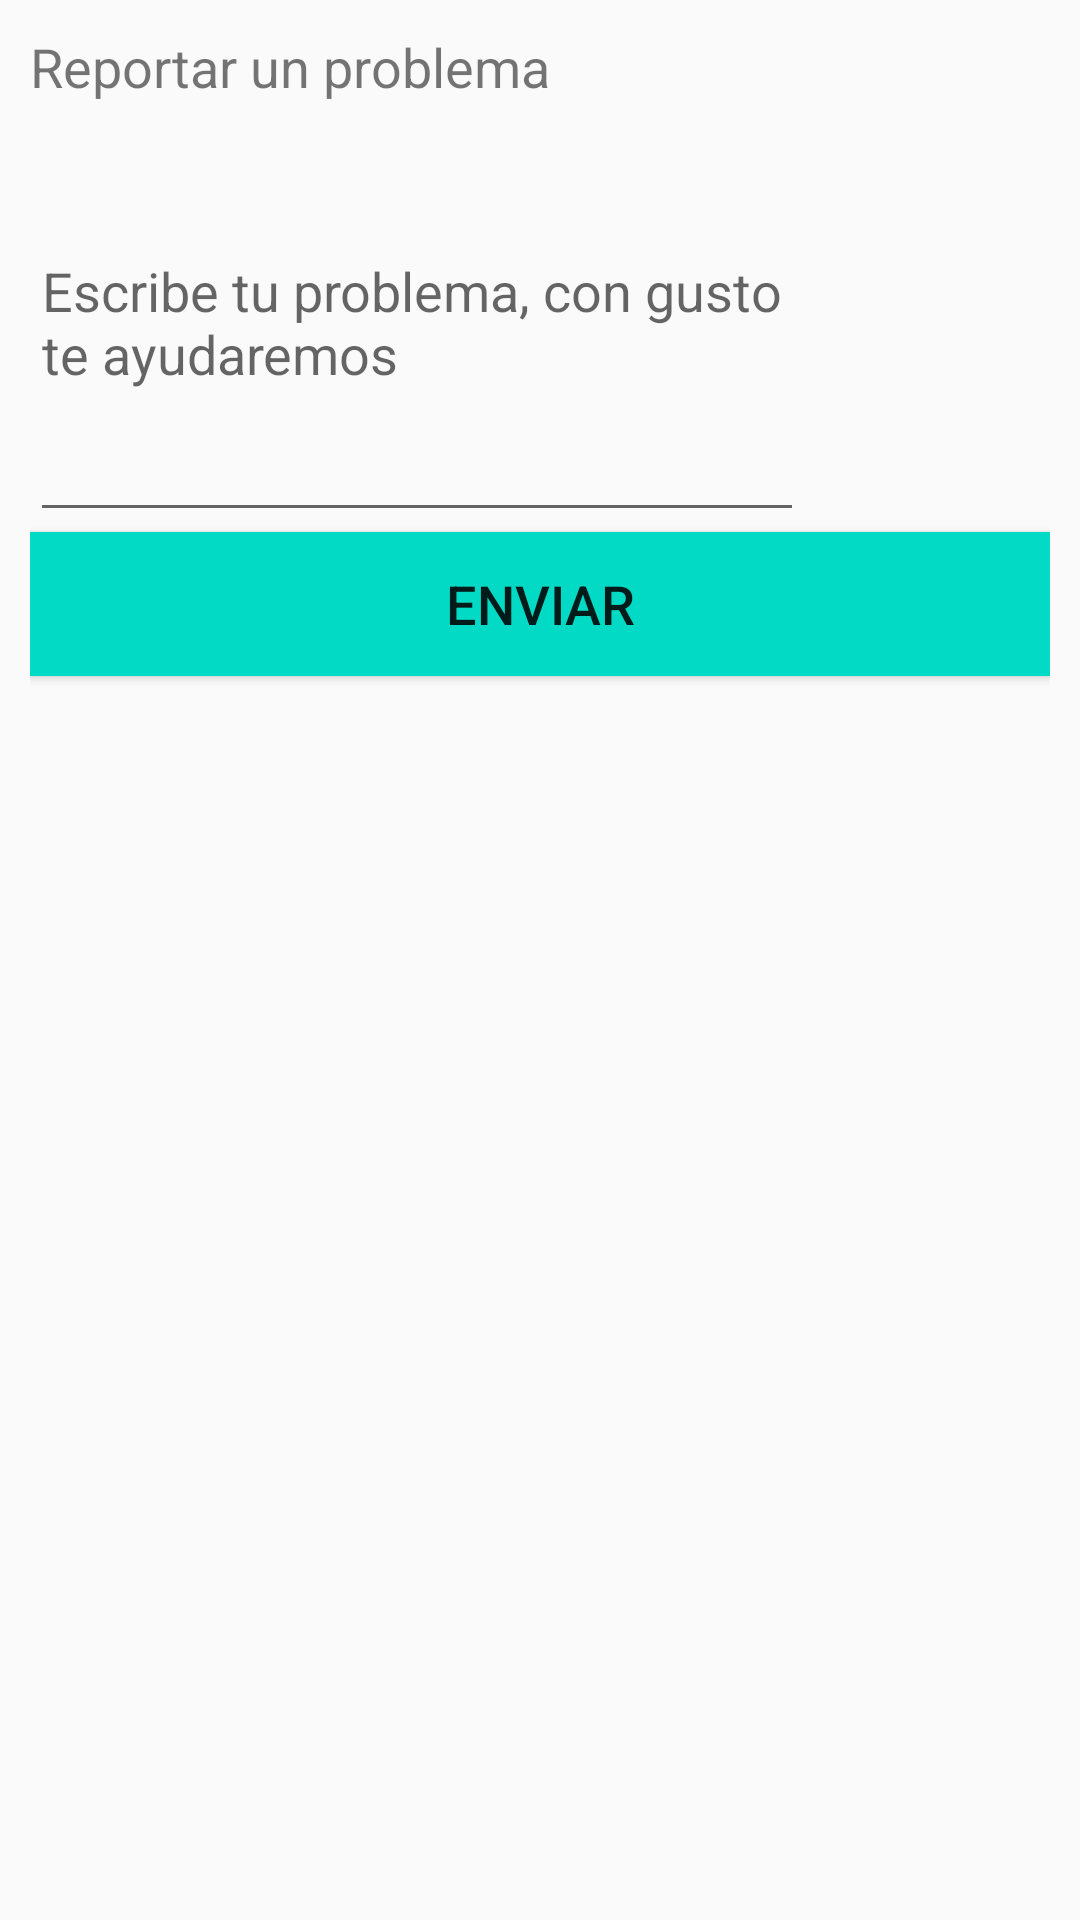

Write the Android layout XML for this screen, with the resource values it uses.
<!-- AndroidManifest.xml: application theme Theme.LightOn -->
<!-- res/layout/fragment_ayuda.xml -->
<?xml version="1.0" encoding="utf-8"?>
<LinearLayout xmlns:android="http://schemas.android.com/apk/res/android"
    xmlns:tools="http://schemas.android.com/tools"
    android:layout_width="match_parent"
    android:layout_height="match_parent"
    tools:context=".Ayuda"
    android:orientation="vertical"
    android:padding="10sp">



    <TextView
        android:id="@+id/txtenviarProblem"
        android:layout_width="258dp"
        android:layout_height="wrap_content"
        android:text="@string/Reportarunproblema"
        android:textSize="18sp" />

    <EditText
        android:id="@+id/txtmensajeAyuda"
        android:layout_width="258dp"
        android:layout_height="143dp"
        android:hint="@string/Problema"
        android:textSize="18sp" />

    <Button
        android:id="@+id/btnenviarCorreo"
        android:layout_width="match_parent"
        android:layout_height="wrap_content"
        android:text="@string/btnEnviarProblema"
        android:textSize="18sp"
        android:background="@color/teal_200"/>
    <LinearLayout
        android:layout_width="match_parent"
        android:layout_height="wrap_content"
        android:orientation="vertical">

    </LinearLayout>


</LinearLayout>
<!-- resources referenced by this layout -->
<resources>
  <color name="teal_200">#FF03DAC5</color>
  <string name="Problema">Escribe tu problema, con gusto te ayudaremos</string>
  <string name="Reportarunproblema">Reportar un problema</string>
  <string name="btnEnviarProblema">Enviar</string>
  <style name="Theme.LightOn" parent="Theme.AppCompat.Light.NoActionBar">
          
          <item name="colorPrimary">@color/green_normal</item>
          <item name="colorPrimaryVariant">@color/green_dark</item>
          <item name="colorOnPrimary">@color/white</item>
          
          <item name="colorSecondary">@color/teal_200</item>
          <item name="colorSecondaryVariant">@color/teal_700</item>
          <item name="colorOnSecondary">@color/black</item>
          
          <item name="android:statusBarColor" tools:targetApi="l">?attr/colorPrimaryVariant</item>
          
      </style>
  <color name="green_normal">#044a42</color>
  <color name="green_dark">#062925</color>
  <color name="white">#FFFFFFFF</color>
  <color name="teal_700">#FF018786</color>
  <color name="black">#FF000000</color>
</resources>
